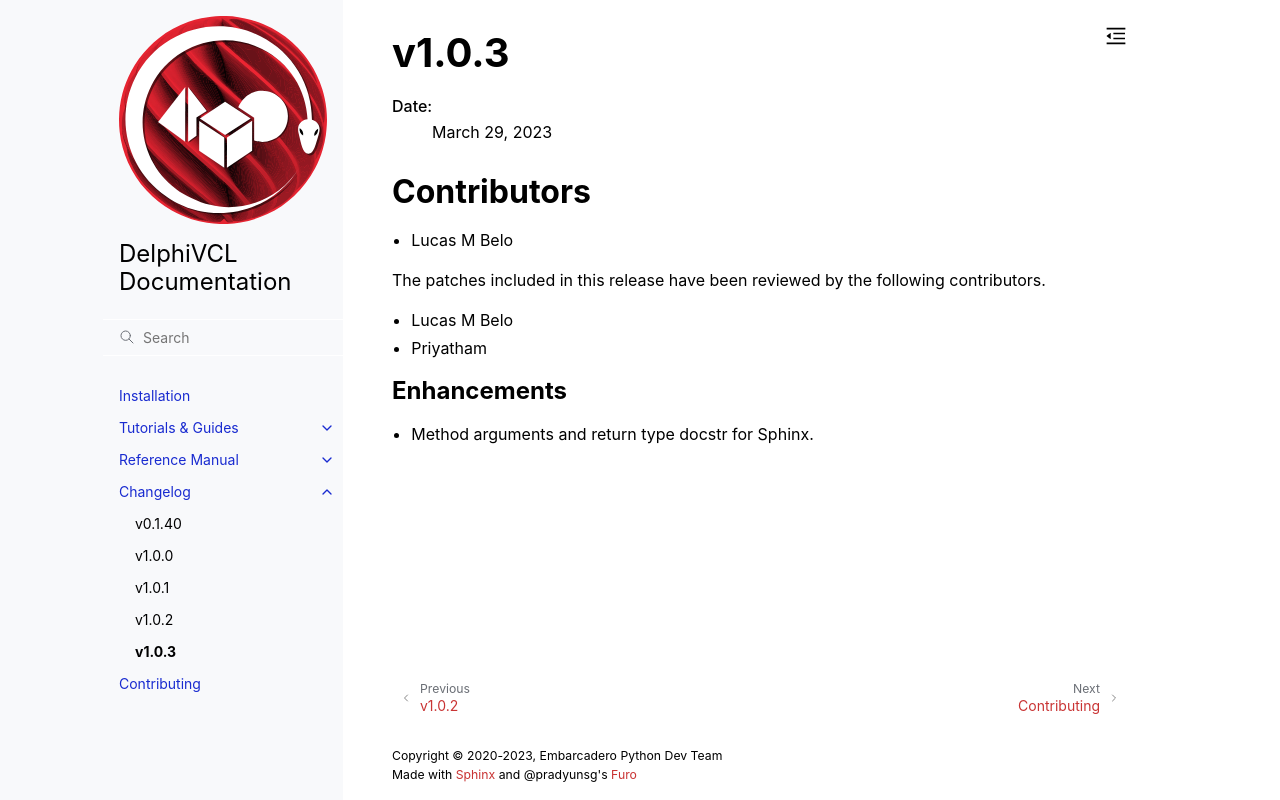

repository: Embarcadero/DelphiVCL4Python · page: changelog/1.0.3-changelog.html · generator: sphinx

*******
v1.0.3
*******

:Date: March 29, 2023

Contributors
============


* Lucas M Belo


The patches included in this release have been reviewed by
the following contributors.

* Lucas M Belo
* Priyatham

Enhancements
------------

* Method arguments and return type docstr for Sphinx.
